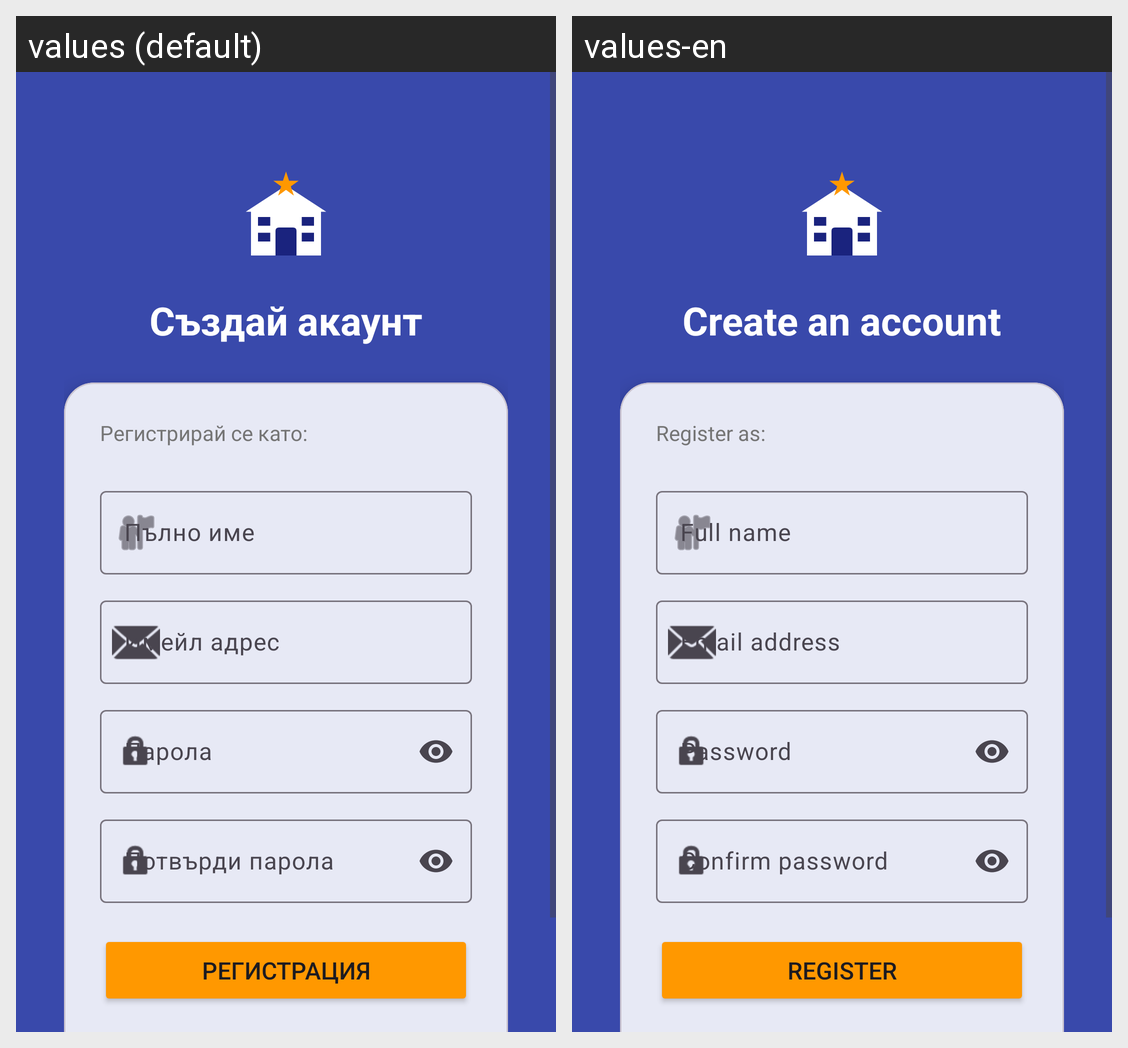

The Android screen above is rendered under two locales of the same app. Produce the string resources it draws, with the default and per-locale values.
Android screen res/layout/activity_register.xml rendered under 2 locales, left to right: values (default), values-en. Device: Nexus 5 (rendered at 1080×1920; each locale shown at half size, 540×960, under a caption strip naming it); theme Theme.HotelBookingApp.
Strings drawn on this screen, with the default value and each locale's value (text and hints the layout hard-codes, and strings that could not be matched under every locale, appear in the picture but are not listed):

register_title
  values: Създай акаунт
  values-en: Create an account

label_role
  values: Регистрирай се като:
  values-en: Register as:

hint_full_name
  values: Пълно име
  values-en: Full name

hint_email
  values: Имейл адрес
  values-en: Email address

hint_password
  values: Парола
  values-en: Password

hint_confirm_password
  values: Потвърди парола
  values-en: Confirm password

btn_register
  values: Регистрация
  values-en: Register
